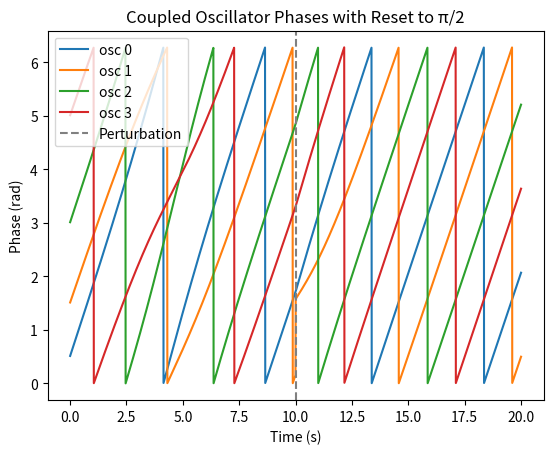

The matplotlib source for this figure:
import numpy as np
import matplotlib.pyplot as plt

# CPG 耦合振荡器参数
w = 0.2  # 基础频率 (Hz)
K = 0.2  # 耦合强度
target = np.array([0, np.pi/2, np.pi, 3*np.pi/2])  # 目标相位差

def coupled_oscillators(y):
    """计算四振荡器的相位变化率 dy/dt"""
    dy = []
    for i in range(4):
        coupling = np.sum(np.sin(y - y[i] - (target[i] - target)))
        dy_i = 2 * np.pi * w + K * coupling
        dy.append(dy_i)
    return np.array(dy)

# 仿真参数
dt = 0.01       # 时间步长 (s)
T = 20          # 总仿真时间 (s)
steps = int(T / dt)

# 初始相位（任意设置）
y = np.array([0.5, 1.5, 3.0, 5.0])

# 存储结果
ys = np.zeros((steps, 4))
ts = np.linspace(0, T, steps)

# 在 10s 处对振荡器 1 设置相位为 π/2
perturb_time = 10  # seconds
perturb_idx = int(perturb_time / dt)
new_phase = np.pi / 2  # 目标相位

# Euler 方法积分
for idx in range(steps):
    if idx == perturb_idx:
        y[1] = new_phase  # 将第二个振荡器（索引 1）相位设为 π/2
    dy = coupled_oscillators(y)
    y = y + dy * dt
    ys[idx] = np.mod(y, 2 * np.pi)

# 绘图
plt.figure()
for i in range(4):
    plt.plot(ts, ys[:, i], label=f'osc {i}')
plt.axvline(perturb_time, linestyle='--', color='gray', label='Perturbation')
plt.xlabel('Time (s)')
plt.ylabel('Phase (rad)')
plt.legend()
plt.title('Coupled Oscillator Phases with Reset to π/2')
plt.show()
